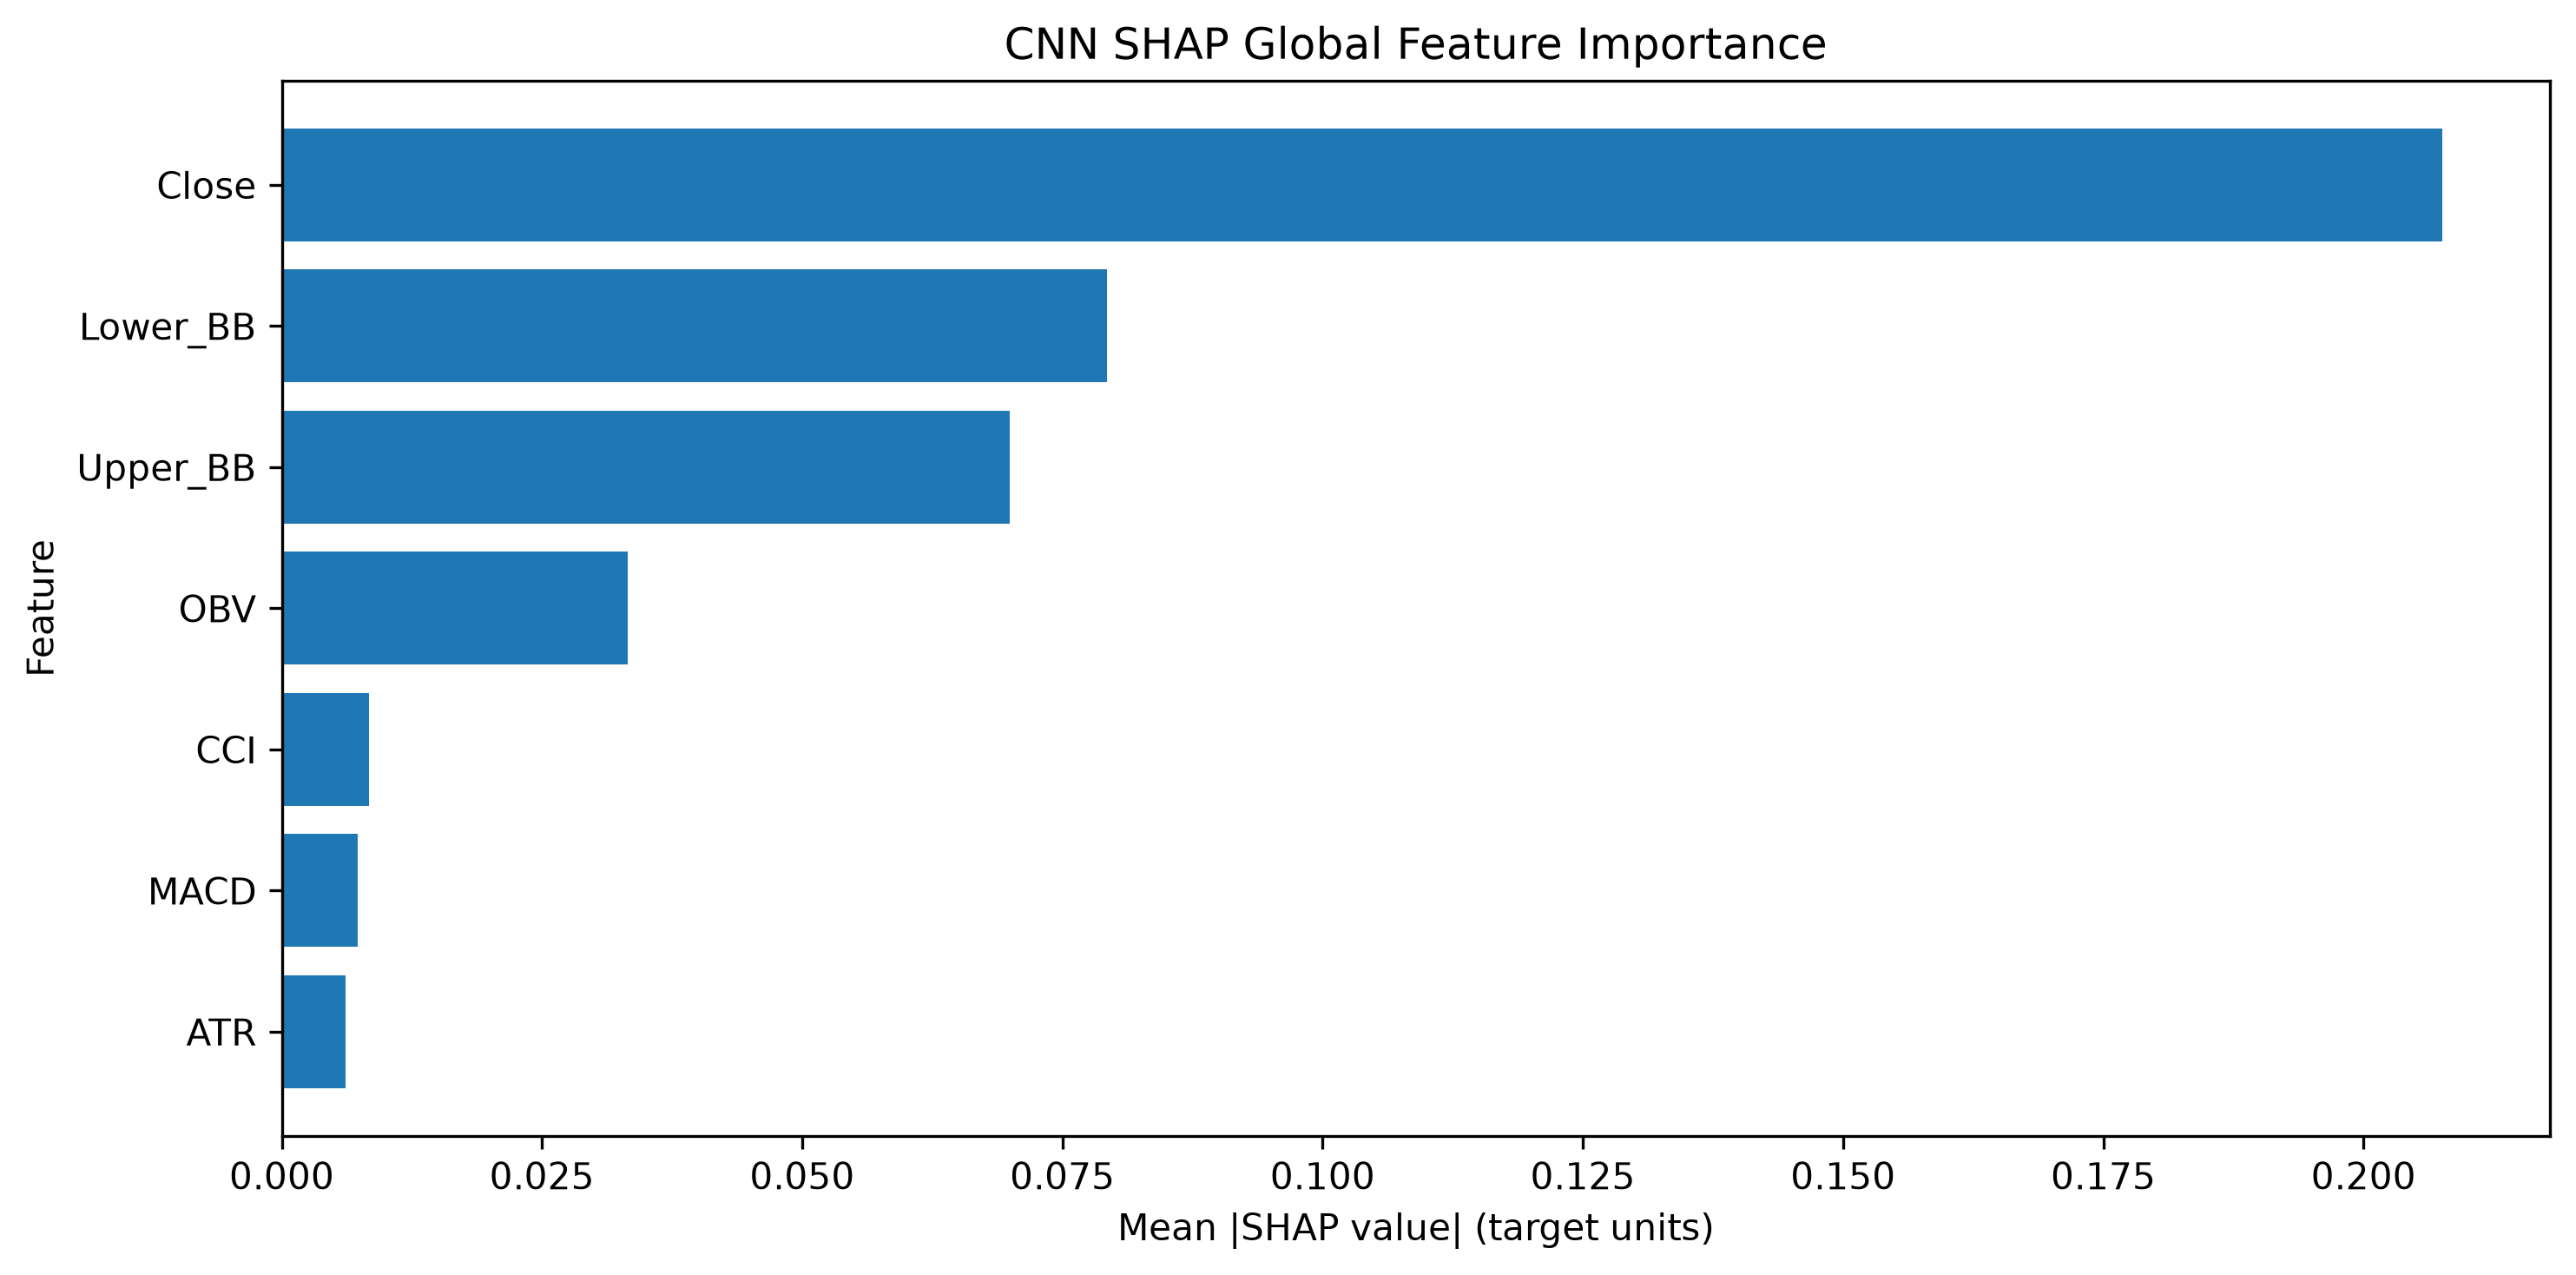

The table this chart was drawn from, first rows:
Feature, SHAP Mean Abs Importance, SHAP Normalized Importance, SHAP Rank
Close, 0.2075, 0.5039, 1
Lower_BB, 0.07928, 0.1925, 2
Upper_BB, 0.06998, 0.1699, 3
OBV, 0.03324, 0.08072, 4
CCI, 0.008369, 0.02032, 5
MACD, 0.007305, 0.01774, 6
ATR, 0.006152, 0.01494, 7
